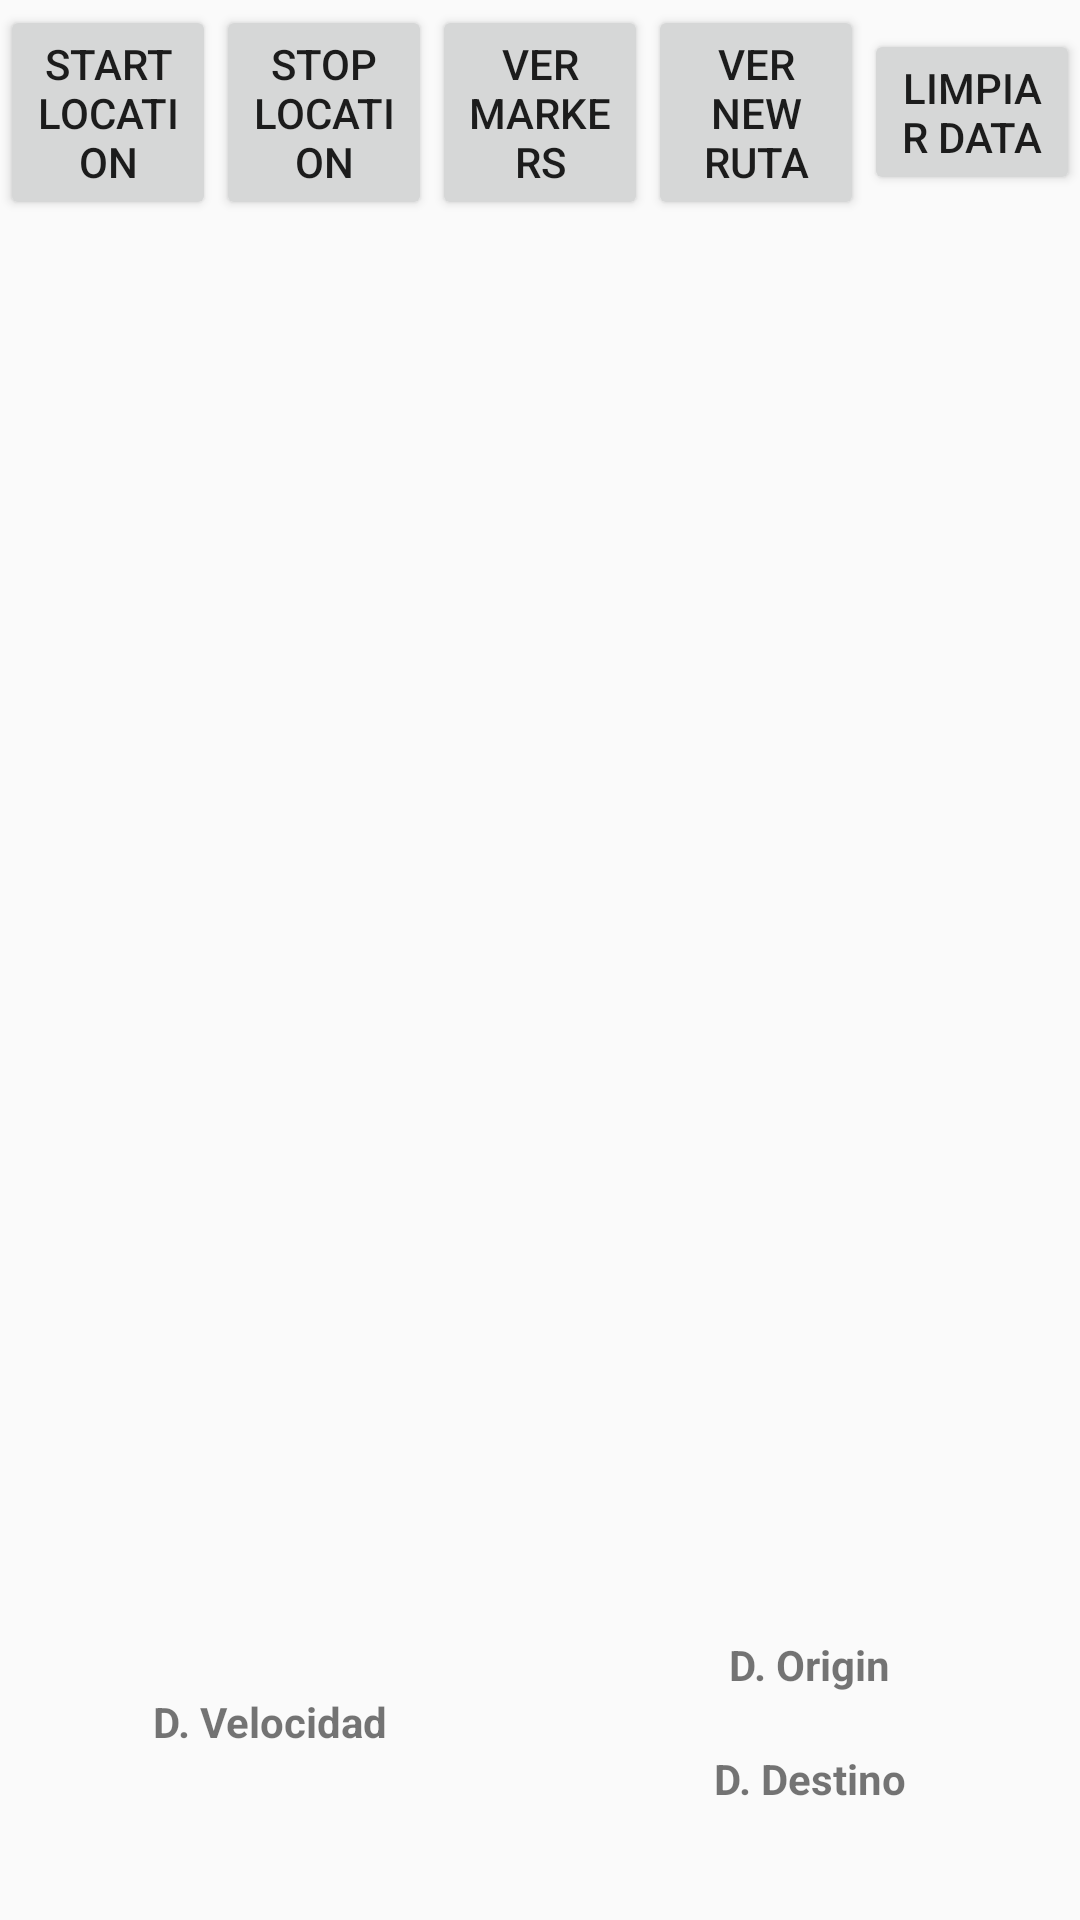

Layout XML and referenced resources for this Android screen:
<!-- AndroidManifest.xml: application theme AppTheme -->
<!-- res/layout/activity_main.xml -->
<?xml version="1.0" encoding="utf-8"?>
<LinearLayout xmlns:android="http://schemas.android.com/apk/res/android"
    xmlns:app="http://schemas.android.com/apk/res-auto"
    xmlns:tools="http://schemas.android.com/tools"
    android:layout_width="match_parent"
    android:layout_height="match_parent"
    android:orientation="vertical"
    tools:context=".TrackingMainActivity">

    <LinearLayout
        android:layout_width="match_parent"
        android:layout_height="0dp"
        android:layout_weight="1"
        android:gravity="center"
        android:orientation="horizontal">

        <LinearLayout
            android:layout_width="0dp"
            android:layout_height="match_parent"
            android:layout_weight="1"
            android:gravity="center"
            android:orientation="vertical">

            <Button
                android:id="@+id/act_main_start"
                android:layout_width="wrap_content"
                android:layout_height="wrap_content"
                android:text="Start Location" />

        </LinearLayout>

        <LinearLayout
            android:layout_width="0dp"
            android:layout_height="match_parent"
            android:layout_weight="1"
            android:gravity="center"
            android:orientation="vertical">

            <Button
                android:id="@+id/act_main_stop"
                android:layout_width="wrap_content"
                android:layout_height="wrap_content"
                android:text="Stop Location" />

        </LinearLayout>

        <LinearLayout
            android:layout_width="0dp"
            android:layout_height="match_parent"
            android:layout_weight="1"
            android:gravity="center"
            android:orientation="vertical">

            <Button
                android:id="@+id/act_main_show_markers"
                android:layout_width="wrap_content"
                android:layout_height="wrap_content"
                android:text="Ver Markers" />

        </LinearLayout>


        <LinearLayout
            android:layout_width="0dp"
            android:layout_height="match_parent"
            android:layout_weight="1"
            android:gravity="center"
            android:orientation="vertical">

            <Button
                android:id="@+id/act_main_new_ruta"
                android:layout_width="wrap_content"
                android:layout_height="wrap_content"
                android:text="Ver New Ruta" />

        </LinearLayout>

        <LinearLayout
            android:layout_width="0dp"
            android:layout_height="match_parent"
            android:layout_weight="1"
            android:gravity="center"
            android:orientation="vertical">

            <Button
                android:id="@+id/act_main_clean_data"
                android:layout_width="wrap_content"
                android:layout_height="wrap_content"
                android:text="Limpiar data" />

        </LinearLayout>


    </LinearLayout>

    <FrameLayout
        android:id="@+id/container"
        android:layout_width="match_parent"
        android:layout_height="0dp"
        android:layout_weight="6"/>

    <LinearLayout
        android:layout_width="match_parent"
        android:layout_height="0dp"
        android:layout_weight="1.5"
        android:gravity="center"
        android:orientation="horizontal">

        <LinearLayout
            android:layout_width="0dp"
            android:layout_weight="1.5"
            android:layout_height="wrap_content"
            android:orientation="vertical"
            android:gravity="center">

            <TextView
                android:layout_width="wrap_content"
                android:layout_height="wrap_content"
                android:text="D. Velocidad"
                android:textStyle="bold"/>

            <TextView
                android:id="@+id/act_main_speed"
                android:layout_width="wrap_content"
                android:layout_height="wrap_content" />

        </LinearLayout>

        <com.cardiomood.android.controls.gauge.SpeedometerGauge
            android:id="@+id/speedometer"
            android:layout_width="match_parent"
            android:layout_height="match_parent"
            android:visibility="gone"/>
        <LinearLayout
            android:layout_width="0dp"
            android:layout_weight="1.5"
            android:layout_height="wrap_content"
            android:orientation="vertical"
            android:gravity="center">

            <TextView
                android:layout_width="wrap_content"
                android:layout_height="wrap_content"
                android:text="D. Origin"
                android:textStyle="bold"/>

            <TextView
                android:id="@+id/act_main_distance_1"
                android:layout_width="wrap_content"
                android:layout_height="wrap_content" />

            <TextView
                android:layout_width="wrap_content"
                android:layout_height="wrap_content"
                android:text="D. Destino"
                android:textStyle="bold"/>
            <TextView
                android:id="@+id/act_main_distance_2"
                android:layout_width="wrap_content"
                android:layout_height="wrap_content" />

        </LinearLayout>

    </LinearLayout>


</LinearLayout>
<!-- resources referenced by this layout -->
<resources>
  <style name="AppTheme" parent="Theme.AppCompat.Light.DarkActionBar">
          
          <item name="colorPrimary">@color/colorPrimary</item>
          <item name="colorPrimaryDark">@color/colorPrimaryDark</item>
          <item name="colorAccent">@color/colorAccent</item>
      </style>
  <!-- not gathered from this repository: default colours our renderer supplied (Android Studio template values) -->
  <color name="colorPrimary">#FF6200EE</color>
  <color name="colorPrimaryDark">#FF3700B3</color>
  <color name="colorAccent">#FF03DAC5</color>
</resources>
